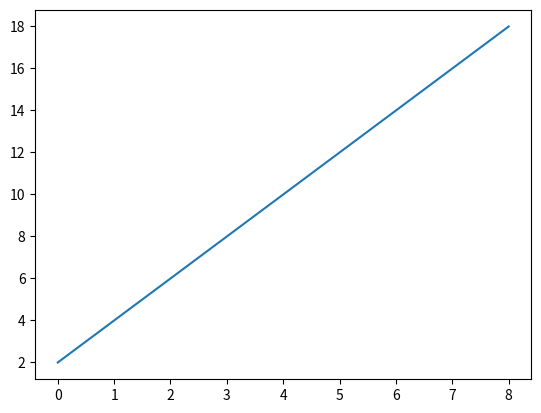

Source code (Python):
import matplotlib.pyplot as plt
#公式生成 数列
a=[2*x for x in range(1,10)]
fig,axes = plt.subplots()
axes.plot(a)
plt.show()